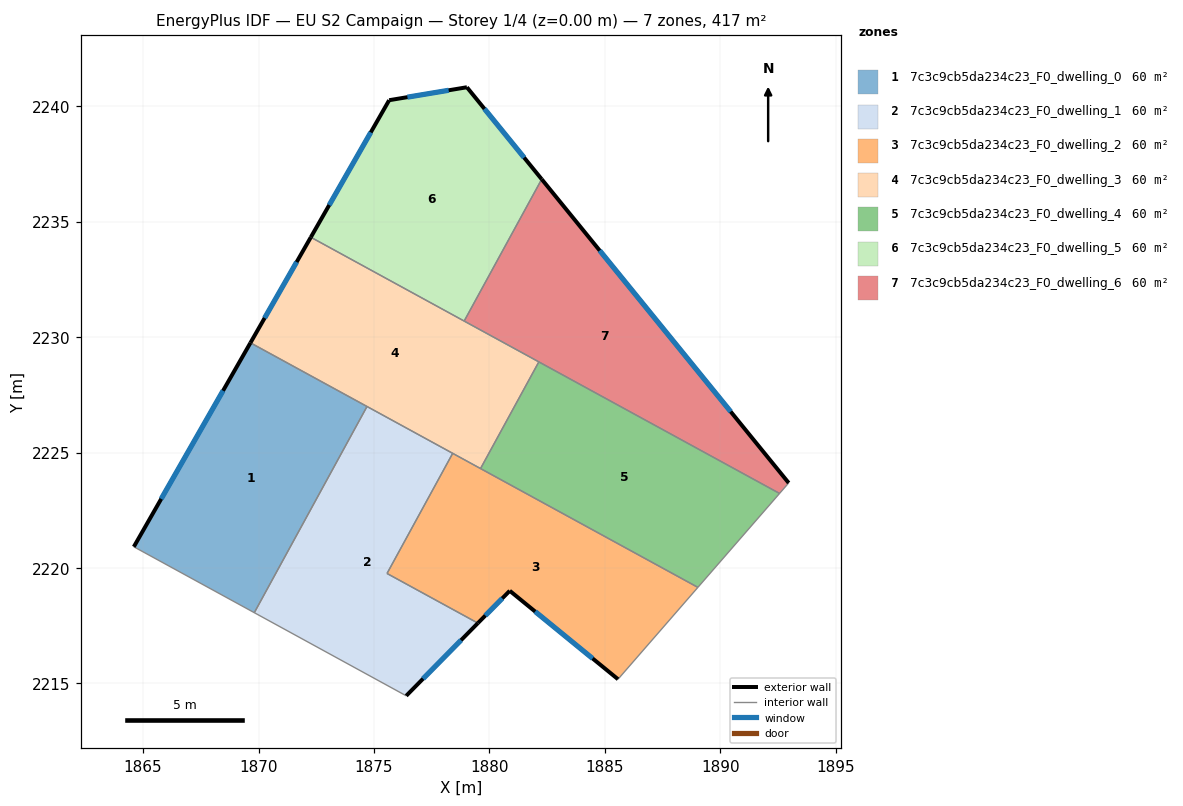
=== STOREY PLAN SPEC (per zone: floor XY polygon, exterior-wall plan segments, windows/doors) ===
zone 1: 7c3c9cb5da234c23_F0_dwelling_0  (59.5 m²)
  floor: (1874.70, 2226.99) (1869.82, 2218.06) (1864.60, 2220.92) (1869.65, 2229.75)
  exterior wall: (1869.65, 2229.75) – (1864.60, 2220.92)  [10.2 m]
    window: (1868.46, 2227.68) – (1865.79, 2222.99)  [8.6 m²]
  interior walls: 3
zone 2: 7c3c9cb5da234c23_F0_dwelling_1  (59.5 m²)
  floor: (1878.41, 2224.96) (1875.57, 2219.76) (1879.50, 2217.61) (1876.40, 2214.46) (1869.82, 2218.06) (1874.70, 2226.99)
  exterior wall: (1876.40, 2214.46) – (1879.50, 2217.61)  [4.4 m]
    window: (1877.13, 2215.20) – (1878.77, 2216.87)  [3.7 m²]
  interior walls: 5
zone 3: 7c3c9cb5da234c23_F0_dwelling_2  (59.5 m²)
  floor: (1889.03, 2219.16) (1885.57, 2215.18) (1880.88, 2219.01) (1879.50, 2217.61) (1875.57, 2219.76) (1878.41, 2224.96)
  exterior wall: (1880.88, 2219.01) – (1885.57, 2215.18)  [6.1 m]
    window: (1881.98, 2218.11) – (1884.47, 2216.08)  [5.1 m²]
  exterior wall: (1879.50, 2217.61) – (1880.88, 2219.01)  [2.0 m]
    window: (1879.83, 2217.94) – (1880.56, 2218.68)  [1.7 m²]
  interior walls: 5
zone 4: 7c3c9cb5da234c23_F0_dwelling_3  (59.5 m²)
  floor: (1882.14, 2228.92) (1879.62, 2224.30) (1869.65, 2229.75) (1872.27, 2234.32)
  exterior wall: (1872.27, 2234.32) – (1869.65, 2229.75)  [5.3 m]
    window: (1871.65, 2233.25) – (1870.27, 2230.82)  [4.4 m²]
  interior walls: 6
zone 5: 7c3c9cb5da234c23_F0_dwelling_4  (59.5 m²)
  floor: (1892.57, 2223.23) (1889.03, 2219.16) (1879.62, 2224.30) (1882.14, 2228.92)
  interior walls: 4
zone 6: 7c3c9cb5da234c23_F0_dwelling_5  (59.5 m²)
  floor: (1879.03, 2240.82) (1882.27, 2236.84) (1878.91, 2230.69) (1872.27, 2234.32) (1875.66, 2240.26)
  exterior wall: (1879.03, 2240.82) – (1875.66, 2240.26)  [3.4 m]
    window: (1878.24, 2240.69) – (1876.45, 2240.39)  [2.9 m²]
  exterior wall: (1882.27, 2236.84) – (1879.03, 2240.82)  [5.1 m]
    window: (1881.50, 2237.77) – (1879.79, 2239.88)  [4.3 m²]
  exterior wall: (1875.66, 2240.26) – (1872.27, 2234.32)  [6.8 m]
    window: (1874.86, 2238.86) – (1873.06, 2235.72)  [5.8 m²]
  interior walls: 2
zone 7: 7c3c9cb5da234c23_F0_dwelling_6  (59.5 m²)
  floor: (1882.27, 2236.84) (1892.96, 2223.68) (1892.57, 2223.23) (1878.91, 2230.69)
  exterior wall: (1892.96, 2223.68) – (1882.27, 2236.84)  [17.0 m]
    window: (1890.45, 2226.77) – (1884.78, 2233.75)  [14.3 m²]
  interior walls: 4

=== DERIVED (storey summary) ===
Building: EU S2 Campaign
Storey: 1 of 4  (floor level z = 0.00 m)
Storey gross floor area: 416.7 m²
Zones on this storey: 7
  - 7c3c9cb5da234c23_F0_dwelling_0: floor 59.5 m²; exterior wall 10.2 m (30.5 m²); 1 window(s) 8.6 m²; WWR 28.1%
  - 7c3c9cb5da234c23_F0_dwelling_1: floor 59.5 m²; exterior wall 4.4 m (13.3 m²); 1 window(s) 3.7 m²; WWR 28.1%
  - 7c3c9cb5da234c23_F0_dwelling_2: floor 59.5 m²; exterior wall 8.0 m (24.1 m²); 2 window(s) 6.8 m²; WWR 28.1%
  - 7c3c9cb5da234c23_F0_dwelling_3: floor 59.5 m²; exterior wall 5.3 m (15.8 m²); 1 window(s) 4.4 m²; WWR 28.1%
  - 7c3c9cb5da234c23_F0_dwelling_4: floor 59.5 m²
  - 7c3c9cb5da234c23_F0_dwelling_5: floor 59.5 m²; exterior wall 15.4 m (46.2 m²); 3 window(s) 13.0 m²; WWR 28.1%
  - 7c3c9cb5da234c23_F0_dwelling_6: floor 59.5 m²; exterior wall 17.0 m (50.9 m²); 1 window(s) 14.3 m²; WWR 28.1%
Zone adjacency (shared interzone walls):
  - 7c3c9cb5da234c23_F0_dwelling_0 ↔ 7c3c9cb5da234c23_F0_dwelling_1
  - 7c3c9cb5da234c23_F0_dwelling_0 ↔ 7c3c9cb5da234c23_F0_dwelling_3
  - 7c3c9cb5da234c23_F0_dwelling_1 ↔ 7c3c9cb5da234c23_F0_dwelling_2
  - 7c3c9cb5da234c23_F0_dwelling_1 ↔ 7c3c9cb5da234c23_F0_dwelling_3
  - 7c3c9cb5da234c23_F0_dwelling_2 ↔ 7c3c9cb5da234c23_F0_dwelling_3
  - 7c3c9cb5da234c23_F0_dwelling_2 ↔ 7c3c9cb5da234c23_F0_dwelling_4
  - 7c3c9cb5da234c23_F0_dwelling_3 ↔ 7c3c9cb5da234c23_F0_dwelling_4
  - 7c3c9cb5da234c23_F0_dwelling_3 ↔ 7c3c9cb5da234c23_F0_dwelling_5
  - 7c3c9cb5da234c23_F0_dwelling_3 ↔ 7c3c9cb5da234c23_F0_dwelling_6
  - 7c3c9cb5da234c23_F0_dwelling_4 ↔ 7c3c9cb5da234c23_F0_dwelling_6
  - 7c3c9cb5da234c23_F0_dwelling_5 ↔ 7c3c9cb5da234c23_F0_dwelling_6